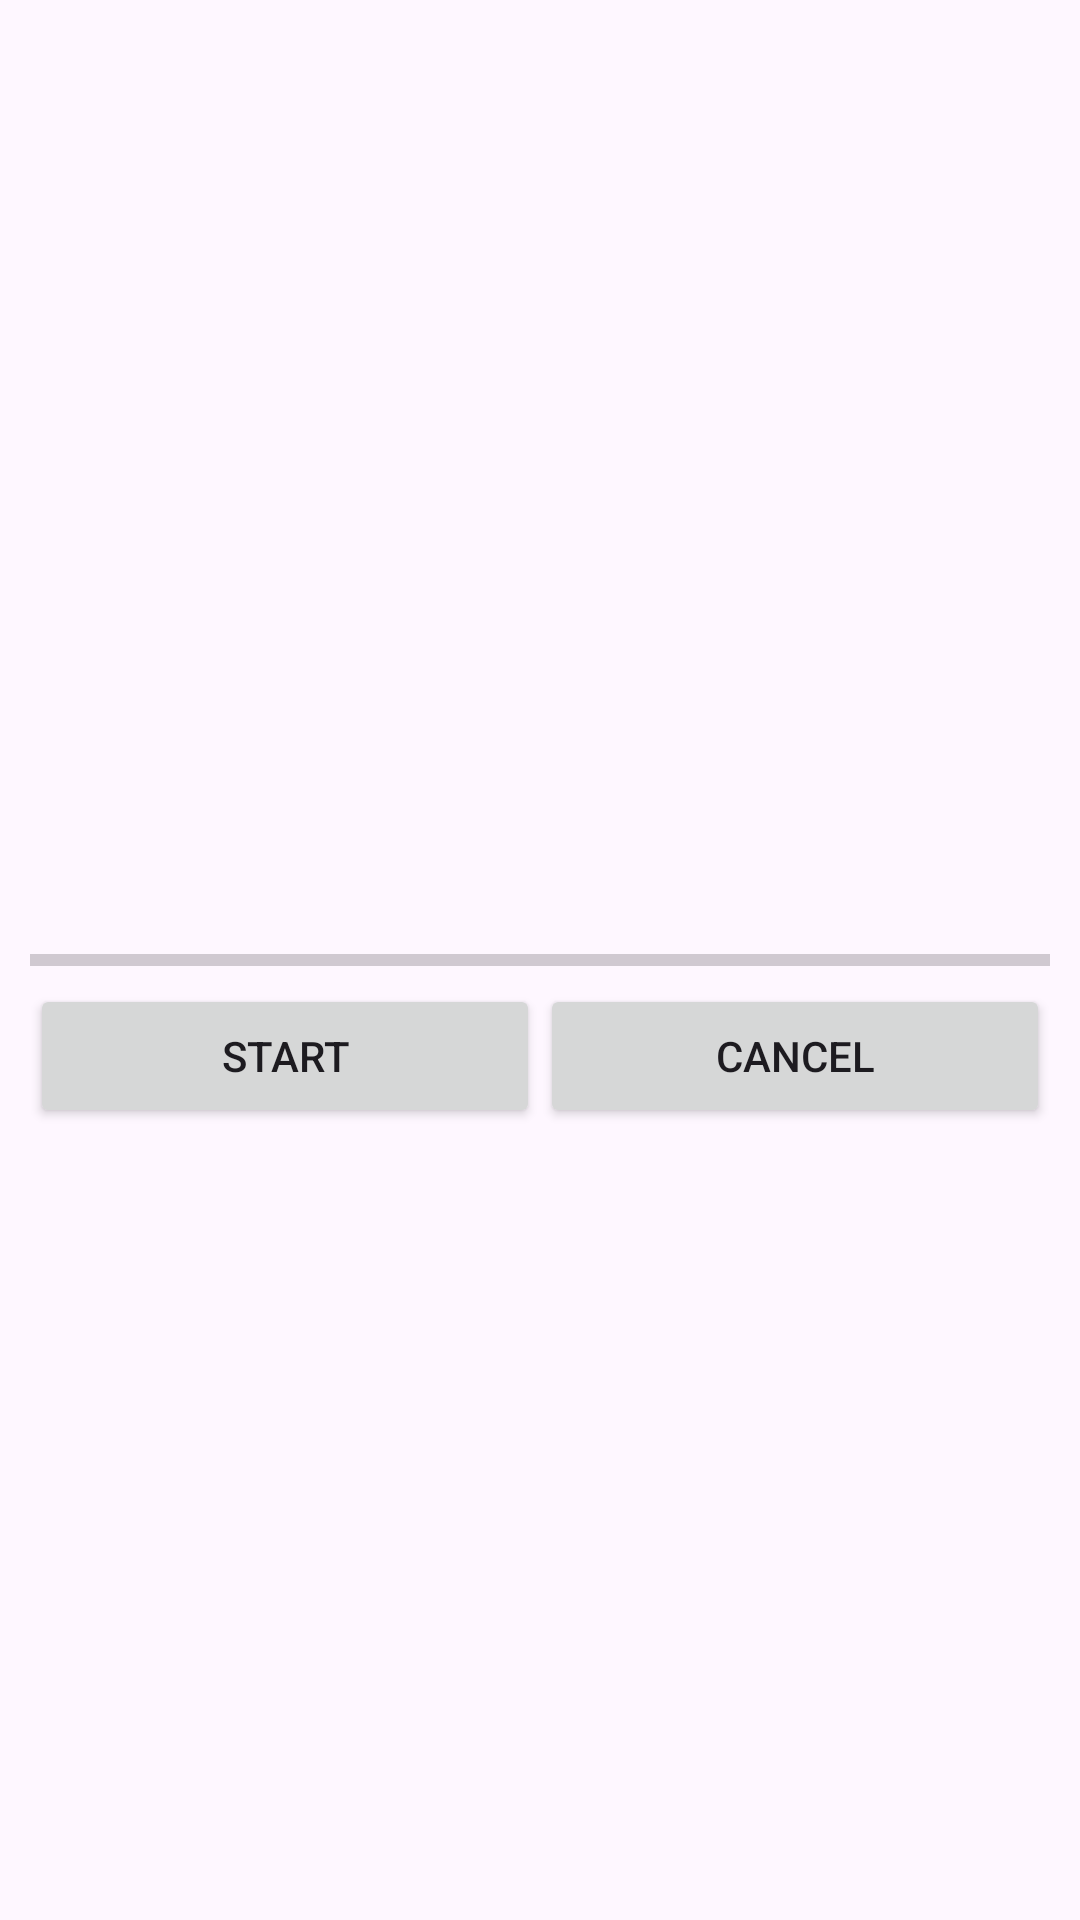

The Android layout XML behind this screen, and the referenced resources:
<!-- AndroidManifest.xml: application theme Theme.KotlinCoroutineFlowDemo -->
<!-- res/layout/fragment_download.xml -->
<?xml version="1.0" encoding="utf-8"?>
<RelativeLayout xmlns:android="http://schemas.android.com/apk/res/android"
    xmlns:tools="http://schemas.android.com/tools"
    android:layout_width="match_parent"
    android:layout_height="match_parent"
    android:padding="10dp"
    tools:context=".fragments.DownloadFragment">

    <TextView
        android:id="@+id/tvProgress"
        android:layout_width="wrap_content"
        android:layout_height="wrap_content"
        android:layout_above="@id/progressBar"
        android:layout_centerHorizontal="true"
        tools:text="50%" />

    <ProgressBar
        android:id="@+id/progressBar"
        style="?android:attr/progressBarStyleHorizontal"
        android:layout_width="match_parent"
        android:layout_height="wrap_content"
        android:layout_centerInParent="true"
        android:progressTint="@android:color/holo_green_dark"
        tools:progress="50" />

    <LinearLayout
        android:layout_width="match_parent"
        android:layout_height="wrap_content"
        android:layout_below="@id/progressBar"
        android:orientation="horizontal">

        <Button
            android:id="@+id/btnStart"
            android:layout_width="match_parent"
            android:layout_height="wrap_content"
            android:layout_weight="1"
            android:text="Start" />

        <Button
            android:id="@+id/btnCancel"
            android:layout_width="match_parent"
            android:layout_height="wrap_content"
            android:layout_weight="1"
            android:text="Cancel" />

    </LinearLayout>
</RelativeLayout>
<!-- resources referenced by this layout -->
<resources>
  <style name="Theme.KotlinCoroutineFlowDemo" parent="Base.Theme.KotlinCoroutineFlowDemo" />
  <style name="Base.Theme.KotlinCoroutineFlowDemo" parent="Theme.Material3.DayNight.NoActionBar">
          
          
      </style>
</resources>
